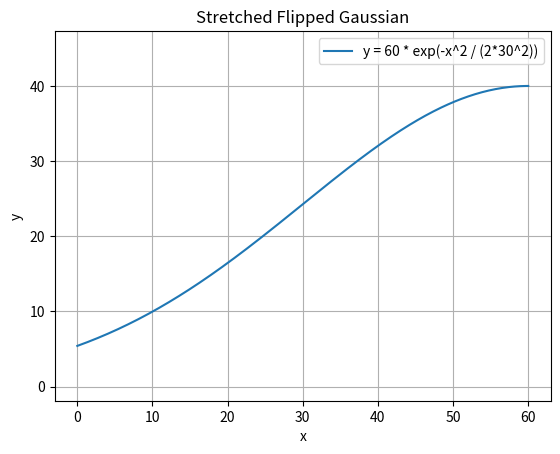

This chart was generated by the following Python code:
import numpy as np
import matplotlib.pyplot as plt

coeff1=100
coeff2=40
final_radius=40
total_height=60
def y_of_x(x, A=final_radius, sigma=30):
    # Gaussian function defined for x >= 0
    if x >= 0:
        return A * np.exp(-(coeff1-x-coeff2)**2 / (2*sigma**2))
    else:
        return None

# Vectorize the function for array input
y_of_x_vectorized = np.vectorize(y_of_x)

# Generate x values
x_values = np.linspace(0, total_height, 400)
y_values = y_of_x_vectorized(x_values)

# Plot
plt.plot(x_values, y_values, label='y = 60 * exp(-x^2 / (2*30^2))')
plt.title('Stretched Flipped Gaussian')
plt.xlabel('x')
plt.ylabel('y')

plt.axis('equal')
plt.legend()
plt.grid(True)
plt.show()
